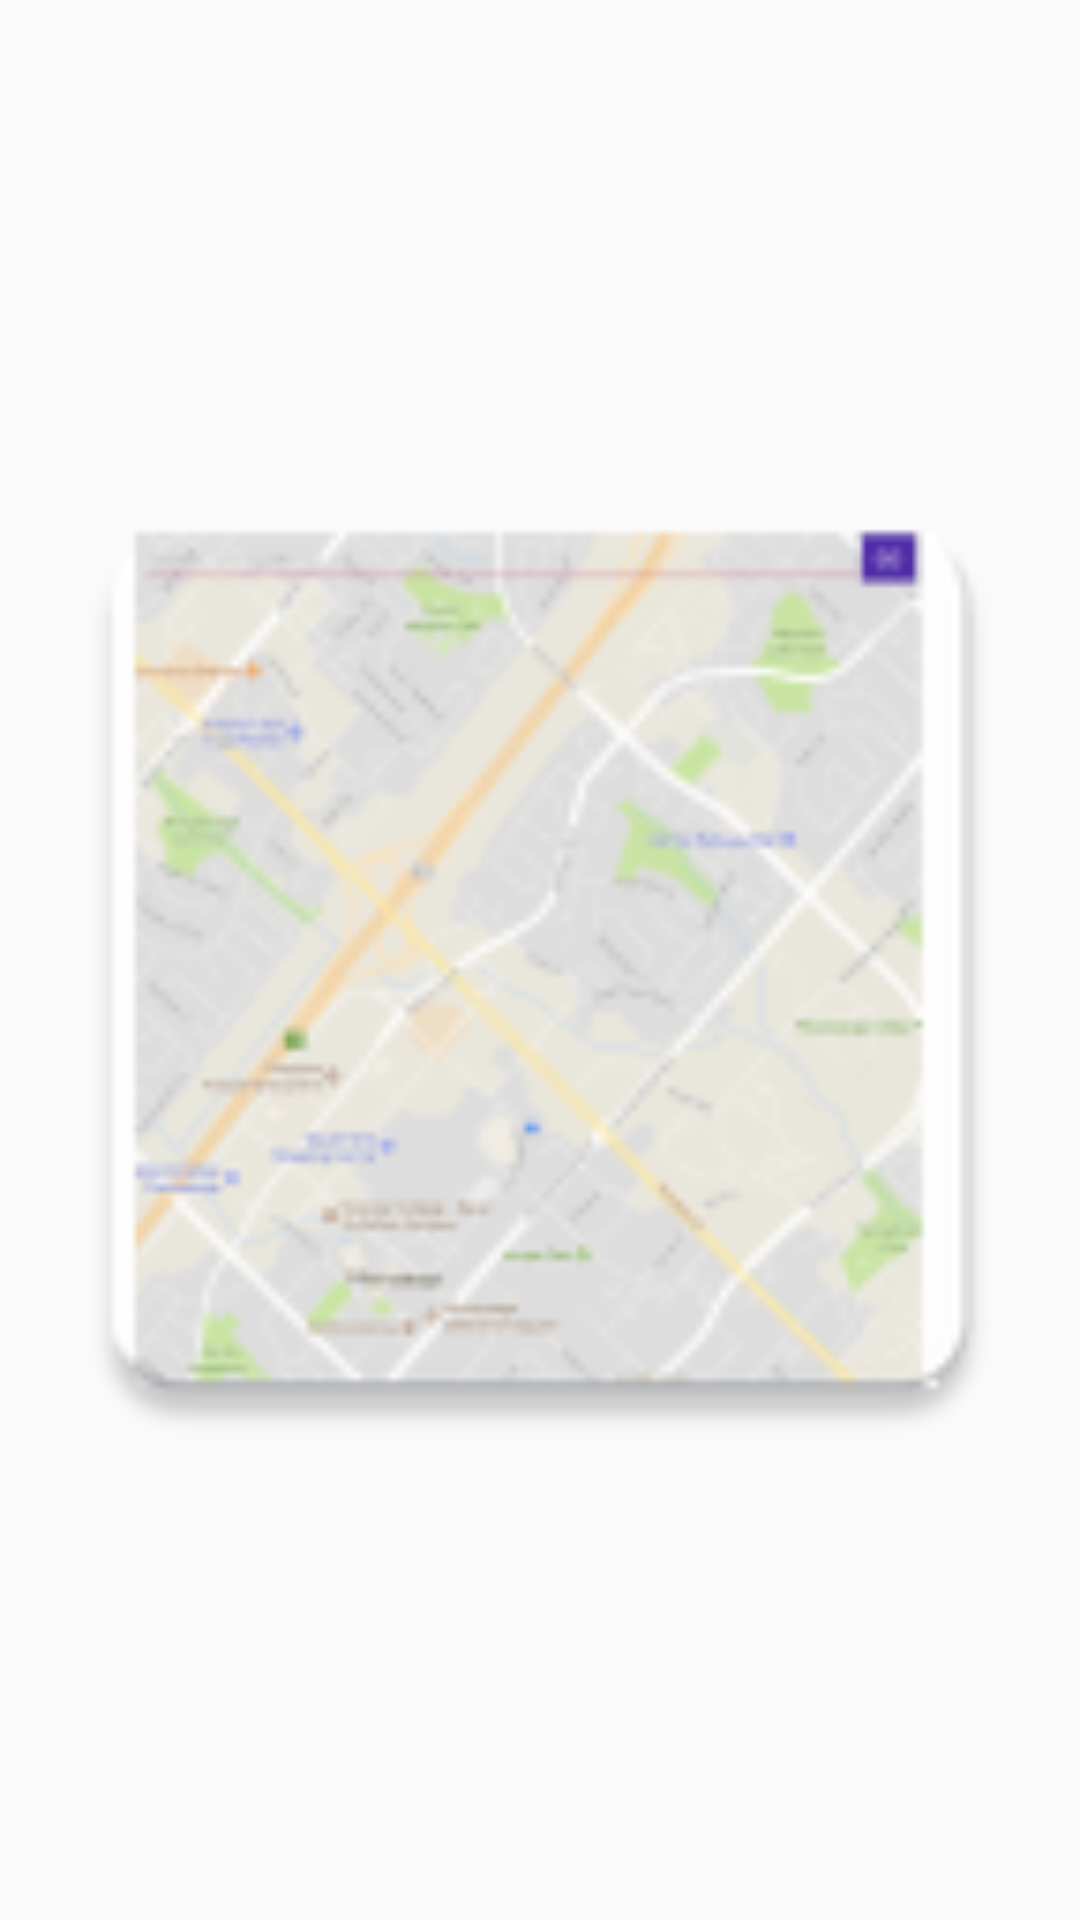

Here is an Android app screen rendered from its layout file. Give the layout XML and the strings, colors and styles it references.
<!-- AndroidManifest.xml: application theme AppTheme -->
<!-- res/layout/dummy_mapviewfragment.xml -->
<?xml version="1.0" encoding="utf-8"?>
<LinearLayout xmlns:android="http://schemas.android.com/apk/res/android"
    android:orientation="vertical" android:layout_width="match_parent"
    android:layout_height="match_parent">

    <ImageView
        android:layout_height="match_parent"
        android:layout_width="match_parent"
        android:src="@mipmap/dumy_map"/>

</LinearLayout>
<!-- resources referenced by this layout -->
<resources>
  <!-- mipmap dumy_map: png bitmap (mipmap-hdpi, 5978 bytes) -->
  <style name="AppTheme" parent="Theme.AppCompat.Light.DarkActionBar">
          
          <item name="colorPrimary">@color/colorPrimary</item>
          <item name="colorPrimaryDark">@color/colorPrimaryDark</item>
          <item name="colorAccent">@color/colorAccent</item>
      </style>
  <color name="colorPrimary">#3F51B5</color>
  <color name="colorPrimaryDark">#303F9F</color>
  <color name="colorAccent">#FF4081</color>
</resources>
